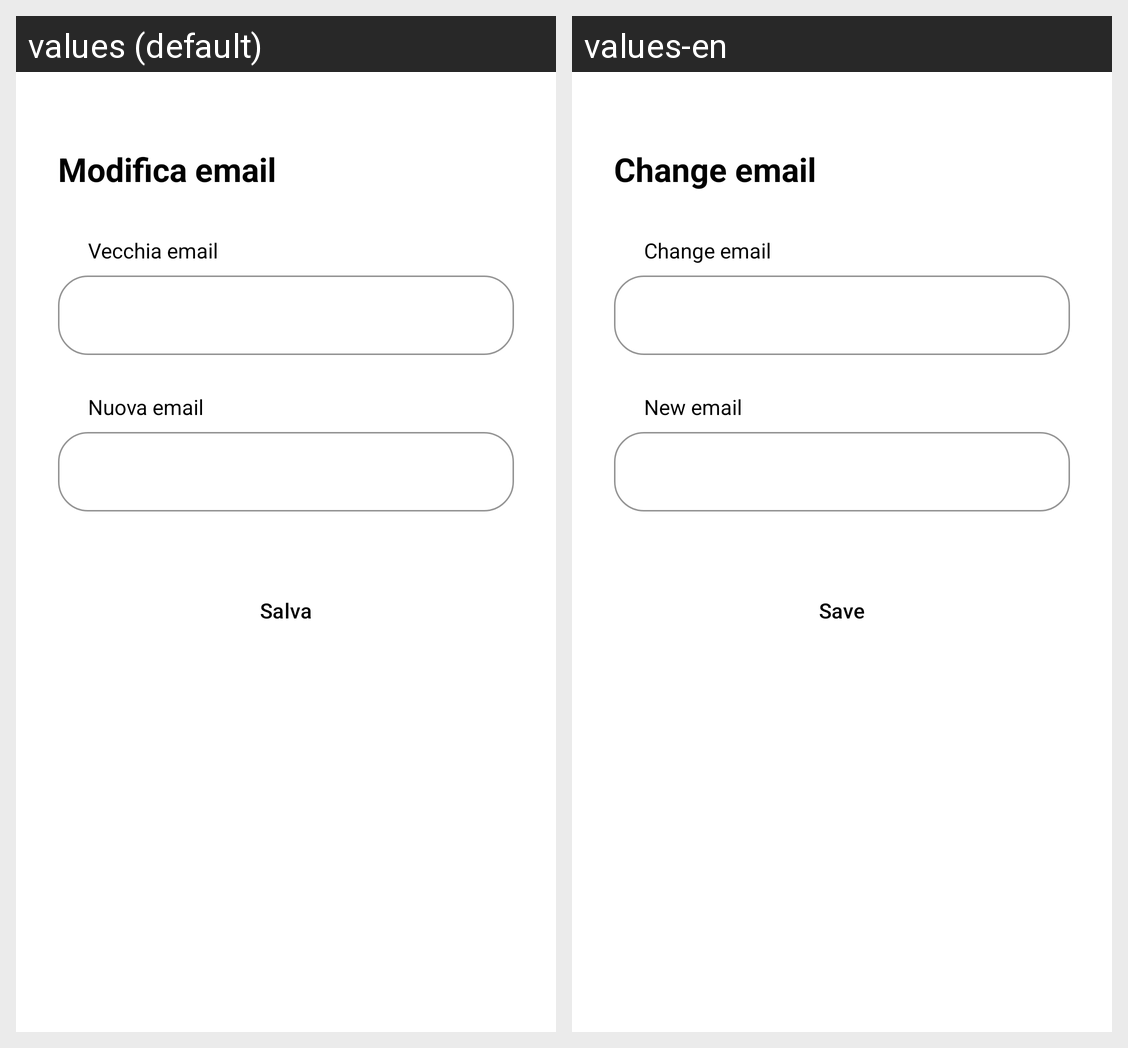

Translations of the strings shown on this Android screen, per locale in the grid:
Android screen res/layout/fragment_change_email.xml rendered under 2 locales, left to right: values (default), values-en. Device: Nexus 5 (rendered at 1080×1920; each locale shown at half size, 540×960, under a caption strip naming it); theme Base.Theme.TripTales.
Strings drawn on this screen, with the default value and each locale's value (text and hints the layout hard-codes, and strings that could not be matched under every locale, appear in the picture but are not listed):

modifica_email
  values: Modifica email
  values-en: Change email

vecchia_email
  values: Vecchia email
  values-en: Change email

nuova_email
  values: Nuova email
  values-en: New email

saveButton
  values: Salva
  values-en: Save
